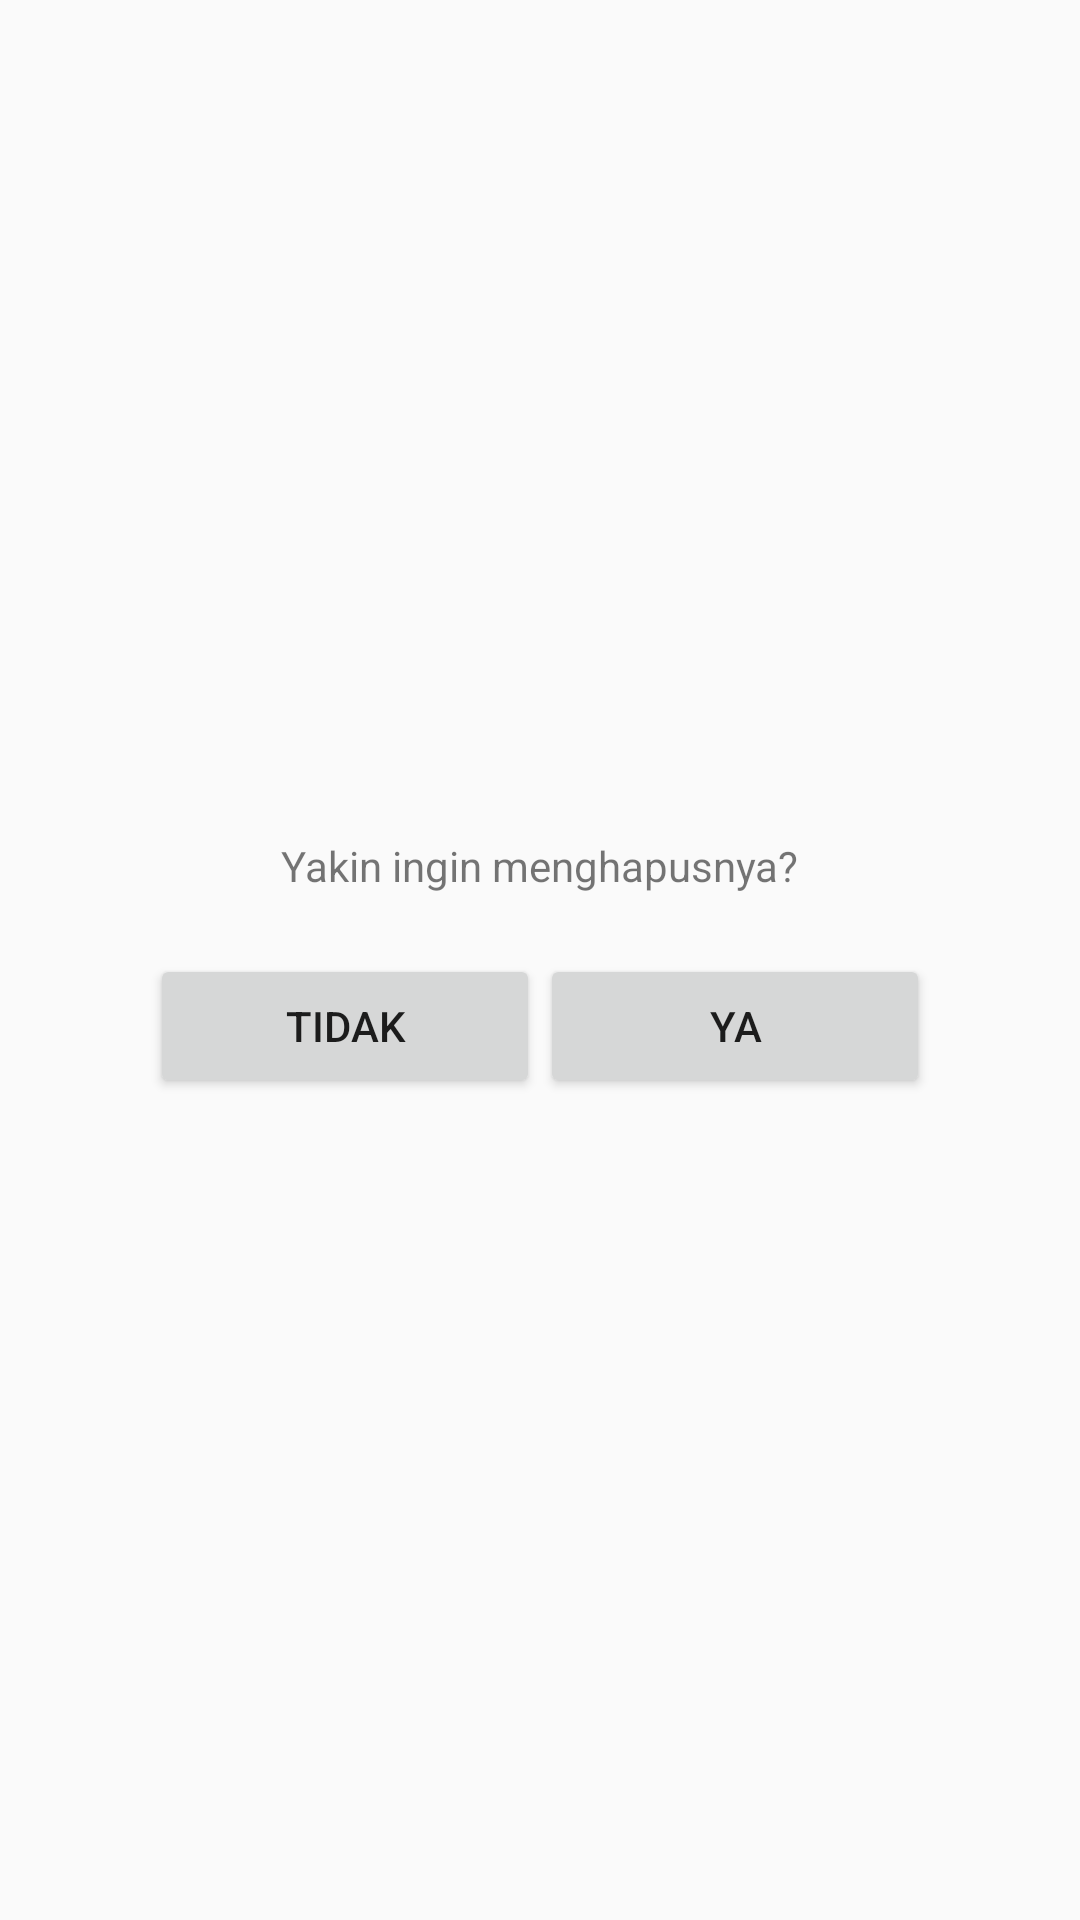

Layout XML and referenced resources for this Android screen:
<!-- AndroidManifest.xml: application theme Theme.AppCompat.Light.DialogWhenLarge -->
<!-- res/layout/dialog_delete_tugas.xml -->
<?xml version="1.0" encoding="utf-8"?>
<RelativeLayout
    xmlns:android="http://schemas.android.com/apk/res/android" android:layout_width="match_parent"
    android:layout_height="match_parent">

    <LinearLayout
        android:layout_width="300dp"
        android:layout_height="wrap_content"
        android:layout_centerHorizontal="true"
        android:layout_centerVertical="true"
        android:padding="20dp"
        android:gravity="center_horizontal"
        android:orientation="vertical">
        <ImageView
            android:layout_width="wrap_content"
            android:layout_height="wrap_content"
            android:src="@mipmap/delete"/>
        <TextView
            android:layout_width="wrap_content"
            android:layout_height="wrap_content"
            android:layout_marginTop="5dp"
            android:text="Yakin ingin menghapusnya?"/>
        <LinearLayout
            android:layout_width="match_parent"
            android:layout_height="wrap_content"
            android:orientation="horizontal"
            android:layout_marginTop="20dp">

            <Button
                android:id="@+id/btn_hapustidaktugas"
                android:layout_width="0dp"
                android:layout_weight="1"
                android:layout_height="wrap_content"
                android:text="Tidak"/>
            <Button
                android:id="@+id/btn_hapusyatugas"
                android:layout_width="0dp"
                android:layout_weight="1"
                android:layout_height="wrap_content"
                android:text="Ya"/>
        </LinearLayout>


    </LinearLayout>

</RelativeLayout>
<!-- resources referenced by this layout -->
<resources>

</resources>
